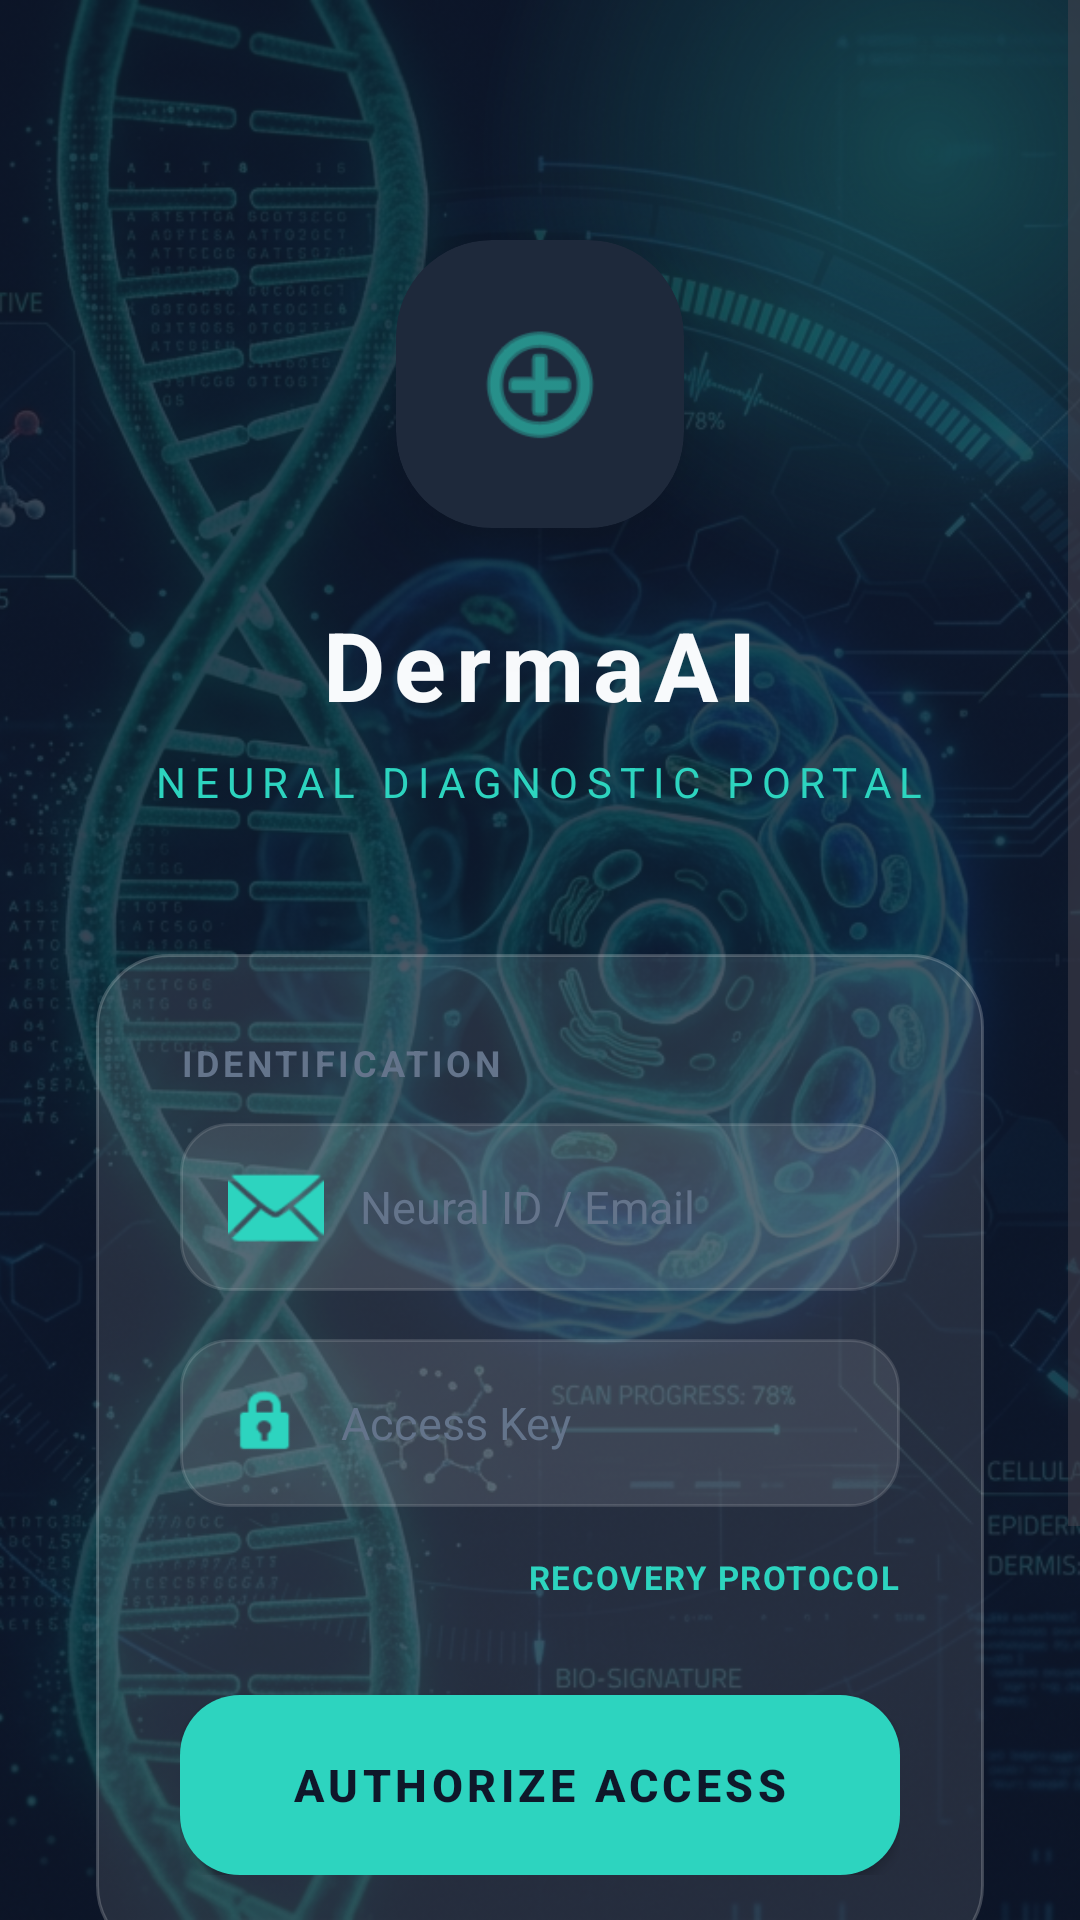

Write the Android layout XML for this screen, with the resource values it uses.
<!-- AndroidManifest.xml: application theme Theme.DermaCareAI -->
<!-- res/layout/activity_login.xml -->
<?xml version="1.0" encoding="utf-8"?>
<androidx.constraintlayout.widget.ConstraintLayout xmlns:android="http://schemas.android.com/apk/res/android"
    xmlns:app="http://schemas.android.com/apk/res-auto"
    xmlns:tools="http://schemas.android.com/tools"
    android:layout_width="match_parent"
    android:layout_height="match_parent"
    android:background="@color/bg_main"
    tools:context=".auth.LoginActivity">

    
    <ImageView
        android:layout_width="match_parent"
        android:layout_height="match_parent"
        android:src="@drawable/header_futuristic"
        android:scaleType="centerCrop"
        android:alpha="0.2" />
        
    <View
        android:layout_width="300dp"
        android:layout_height="300dp"
        android:layout_marginTop="-100dp"
        android:layout_marginEnd="-100dp"
        android:background="@drawable/circle_glow_teal"
        app:layout_constraintTop_toTopOf="parent"
        app:layout_constraintEnd_toEndOf="parent" />

    <ScrollView
        android:layout_width="match_parent"
        android:layout_height="match_parent"
        android:fillViewport="true">

        <LinearLayout
            android:layout_width="match_parent"
            android:layout_height="wrap_content"
            android:orientation="vertical"
            android:paddingHorizontal="32dp"
            android:gravity="center_horizontal">

            <View android:layout_width="1dp" android:layout_height="80dp" />

            
            <androidx.cardview.widget.CardView
                android:layout_width="96dp"
                android:layout_height="96dp"
                app:cardCornerRadius="32dp"
                app:cardElevation="24dp"
                app:cardBackgroundColor="@color/bg_card">
                <ImageView
                    android:layout_width="48dp"
                    android:layout_height="48dp"
                    android:layout_gravity="center"
                    android:src="@android:drawable/ic_menu_add"
                    app:tint="@color/brand_primary" />
            </androidx.cardview.widget.CardView>

            <TextView
                android:layout_width="wrap_content"
                android:layout_height="wrap_content"
                android:layout_marginTop="24dp"
                android:text="DermaAI"
                android:textColor="@color/text_high"
                android:textSize="32sp"
                android:textStyle="bold"
                android:letterSpacing="0.1" />

            <TextView
                android:layout_width="wrap_content"
                android:layout_height="wrap_content"
                android:layout_marginTop="8dp"
                android:text="Neural Diagnostic Portal"
                android:textColor="@color/brand_primary"
                android:textSize="14sp"
                android:letterSpacing="0.2"
                android:textAllCaps="true" />

            
            <LinearLayout
                android:layout_width="match_parent"
                android:layout_height="wrap_content"
                android:layout_marginTop="48dp"
                android:background="@drawable/bg_glass_card"
                android:padding="28dp"
                android:orientation="vertical"
                android:elevation="8dp">

                <TextView
                    android:layout_width="wrap_content"
                    android:layout_height="wrap_content"
                    android:text="IDENTIFICATION"
                    android:textColor="@color/text_low"
                    android:textSize="12sp"
                    android:letterSpacing="0.1"
                    android:textStyle="bold" />

                <EditText
                    android:id="@+id/etEmail"
                    android:layout_width="match_parent"
                    android:layout_height="56dp"
                    android:layout_marginTop="12dp"
                    android:background="@drawable/bg_input_glass"
                    android:drawableStart="@android:drawable/ic_dialog_email"
                    android:drawablePadding="12dp"
                    android:hint="Neural ID / Email"
                    android:inputType="textEmailAddress"
                    android:paddingHorizontal="16dp"
                    android:textColor="@color/text_high"
                    android:textColorHint="@color/text_low"
                    android:textSize="15sp"
                    app:drawableTint="@color/brand_primary" />

                <EditText
                    android:id="@+id/etPassword"
                    android:layout_width="match_parent"
                    android:layout_height="56dp"
                    android:layout_marginTop="16dp"
                    android:background="@drawable/bg_input_glass"
                    android:drawableStart="@android:drawable/ic_lock_idle_lock"
                    android:drawablePadding="12dp"
                    android:hint="Access Key"
                    android:inputType="textPassword"
                    android:paddingHorizontal="16dp"
                    android:textColor="@color/text_high"
                    android:textColorHint="@color/text_low"
                    android:textSize="15sp"
                    app:drawableTint="@color/brand_primary" />

                <TextView
                    android:id="@+id/tvForgotPassword"
                    android:layout_width="wrap_content"
                    android:layout_height="wrap_content"
                    android:layout_marginTop="16dp"
                    android:layout_gravity="end"
                    android:text="RECOVERY PROTOCOL"
                    android:textColor="@color/brand_primary"
                    android:textSize="11sp"
                    android:textStyle="bold"
                    android:letterSpacing="0.05" />

                <androidx.appcompat.widget.AppCompatButton
                    android:id="@+id/btnLogin"
                    android:layout_width="match_parent"
                    android:layout_height="60dp"
                    android:layout_marginTop="32dp"
                    android:background="@drawable/btn_primary_neon"
                    android:text="AUTHORIZE ACCESS"
                    android:textAllCaps="true"
                    android:textColor="@color/bg_main"
                    android:textSize="15sp"
                    android:textStyle="bold"
                    android:letterSpacing="0.1" />

            </LinearLayout>

            <androidx.appcompat.widget.AppCompatButton
                android:id="@+id/btnGuest"
                android:layout_width="match_parent"
                android:layout_height="56dp"
                android:layout_marginTop="16dp"
                android:background="@android:color/transparent"
                android:text="CONTINUE AS TEMPORARY GUEST"
                android:textAllCaps="true"
                android:textColor="@color/text_mid"
                android:textSize="13sp"
                android:letterSpacing="0.05" />

            <TextView
                android:id="@+id/tvSignUp"
                android:layout_width="wrap_content"
                android:layout_height="wrap_content"
                android:layout_marginTop="32dp"
                android:layout_marginBottom="32dp"
                android:text="NEW SUBJECT? INITIALIZE ACCOUNT"
                android:textColor="@color/text_low"
                android:textSize="12sp"
                android:letterSpacing="0.05" />

        </LinearLayout>
    </ScrollView>

</androidx.constraintlayout.widget.ConstraintLayout>
<!-- resources referenced by this layout -->
<resources>
  <color name="bg_card">#1E293B</color>
  <color name="bg_main">#0F172A</color>
  <color name="brand_primary">#2DD4BF</color>
  <color name="text_high">#F8FAFC</color>
  <color name="text_low">#64748B</color>
  <color name="text_mid">#94A3B8</color>
  <!-- drawable bg_glass_card (drawable) -->
  <?xml version="1.0" encoding="utf-8"?>
  <shape xmlns:android="http://schemas.android.com/apk/res/android">
      <solid android:color="#1AFFFFFF" /> 
      <stroke
          android:width="1dp"
          android:color="#33FFFFFF" />
      <corners android:radius="24dp" />
  </shape>
  <!-- drawable bg_input_glass (drawable) -->
  <?xml version="1.0" encoding="utf-8"?>
  <shape xmlns:android="http://schemas.android.com/apk/res/android">
      <solid android:color="#1AFFFFFF" />
      <stroke
          android:width="1dp"
          android:color="#20FFFFFF" />
      <corners android:radius="16dp" />
  </shape>
  <!-- drawable btn_primary_neon (drawable) -->
  <?xml version="1.0" encoding="utf-8"?>
  <ripple xmlns:android="http://schemas.android.com/apk/res/android"
      android:color="#40000000">
      <item>
          <shape android:shape="rectangle">
              <solid android:color="@color/brand_primary" />
              <corners android:radius="20dp" />
          </shape>
      </item>
  </ripple>
  <!-- drawable circle_glow_teal (drawable) -->
  <?xml version="1.0" encoding="utf-8"?>
  <shape xmlns:android="http://schemas.android.com/apk/res/android"
      android:shape="oval">
      <gradient
          android:type="radial"
          android:gradientRadius="150dp"
          android:startColor="#402DD4BF"
          android:endColor="#00000000" />
  </shape>
  <!-- drawable header_futuristic: png bitmap (drawable, 904319 bytes) -->
  <style name="Theme.DermaCareAI" parent="Base.Theme.DermaCareAI" />
  <style name="Base.Theme.DermaCareAI" parent="Theme.Material3.DayNight.NoActionBar">
          <item name="colorPrimary">@color/brand_primary</item>
          <item name="colorSecondary">@color/brand_secondary</item>
          <item name="android:statusBarColor">@color/bg_main</item>
          <item name="android:windowLightStatusBar">false</item>
          <item name="android:windowBackground">@color/bg_main</item>
          <item name="android:navigationBarColor">@color/bg_main</item>
      </style>
  <color name="brand_secondary">#FB923C</color>
</resources>
